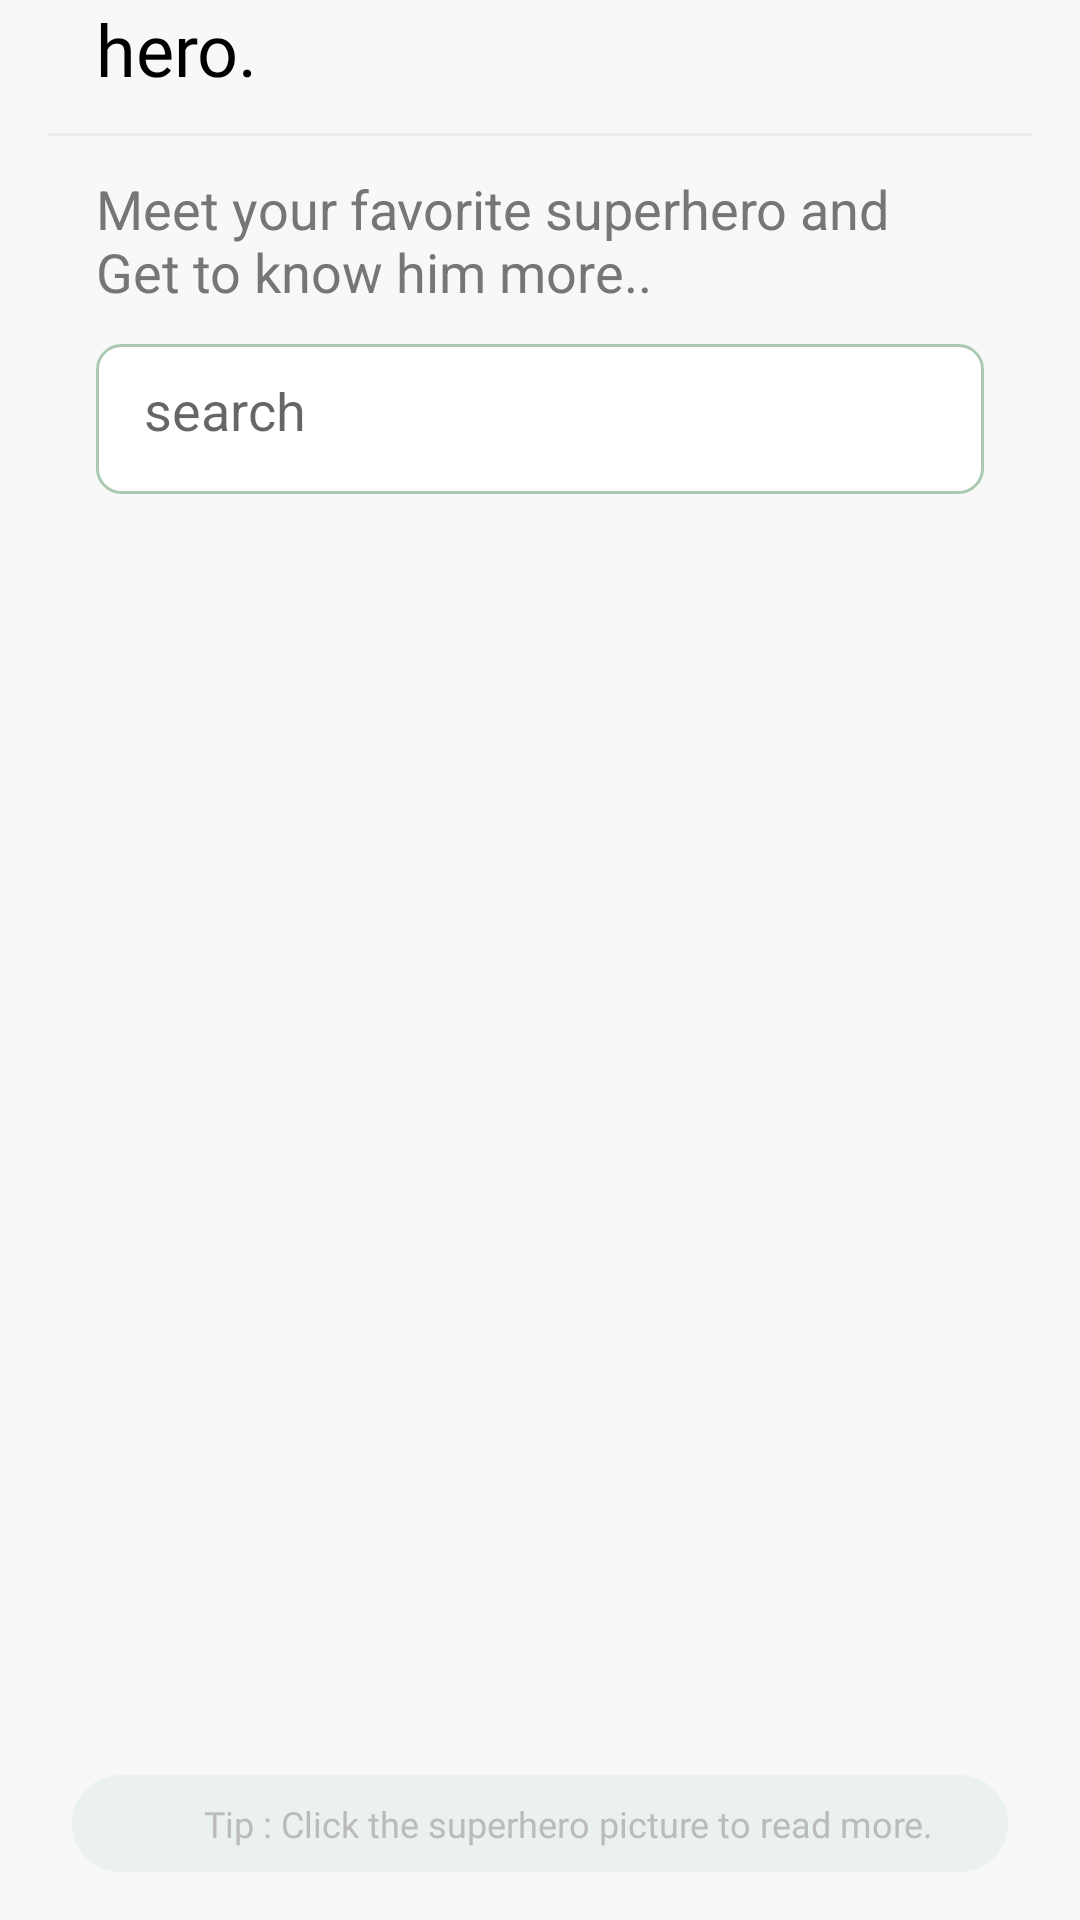

Reconstruct the res/layout file that produces this screen, plus the resources it refers to.
<!-- AndroidManifest.xml: application theme splashScreenTheme -->
<!-- res/layout/fragment_home.xml -->
<androidx.constraintlayout.widget.ConstraintLayout xmlns:android="http://schemas.android.com/apk/res/android"
    xmlns:app="http://schemas.android.com/apk/res-auto"
    xmlns:tools="http://schemas.android.com/tools"
    android:layout_width="match_parent"
    android:layout_height="match_parent"
    android:background="@color/background"
    tools:context=".ui.home.HomeFragment">

    <TextView
        android:id="@+id/textView"
        android:layout_width="wrap_content"
        android:layout_height="wrap_content"
        android:layout_marginStart="32dp"
        android:fontFamily="@font/lora_bold"
        android:text="@string/hero"
        android:textColor="@color/black"
        android:textSize="24sp"
        app:layout_constraintStart_toStartOf="parent"
        app:layout_constraintTop_toTopOf="parent" />

    <View
        android:id="@+id/break_line"
        android:layout_width="0dp"
        android:layout_height="1dp"
        android:layout_marginVertical="12dp"
        android:layout_marginStart="16dp"
        android:layout_marginEnd="16dp"
        android:background="@color/lightGrey"
        android:transitionName="@string/line_transition"
        app:layout_constraintEnd_toEndOf="parent"
        app:layout_constraintStart_toStartOf="parent"
        app:layout_constraintTop_toBottomOf="@+id/textView" />

    <TextView
        android:id="@+id/textView2"
        android:layout_width="0dp"
        android:layout_height="wrap_content"
        android:layout_marginStart="32dp"
        android:layout_marginTop="12dp"
        android:layout_marginEnd="32dp"
        android:text="@string/meet_your_favorite_superhero_and_get_to_know_him_more"
        android:textColor="@color/headerText"
        android:textSize="@dimen/text18sp"
        app:layout_constraintEnd_toEndOf="parent"
        app:layout_constraintStart_toStartOf="parent"
        app:layout_constraintTop_toBottomOf="@+id/break_line" />

    <ImageView
        android:id="@+id/clear_text_image"
        android:layout_width="wrap_content"
        android:layout_height="wrap_content"
        android:layout_marginEnd="16dp"
        android:elevation="1dp"
        android:src="@drawable/ic_baseline_close_24"
        android:transitionName="@string/clear_transition"
        app:layout_constraintBottom_toBottomOf="@+id/search_bar"
        app:layout_constraintEnd_toEndOf="@+id/search_bar"
        app:layout_constraintTop_toTopOf="@+id/search_bar"
        tools:ignore="ContentDescription" />

    <EditText
        android:id="@+id/search_bar"
        style="@style/SearchBar"
        android:layout_width="0dp"
        android:layout_height="50dp"
        android:layout_marginStart="32dp"
        android:layout_marginEnd="32dp"
        android:clickable="true"
        android:focusable="true"
        android:transitionName="@string/search_transition"
        app:layout_constraintEnd_toEndOf="parent"
        app:layout_constraintStart_toStartOf="parent"
        app:layout_constraintTop_toBottomOf="@+id/textView2"
        tools:ignore="Autofill,LabelFor,TextFields" />

    <androidx.recyclerview.widget.RecyclerView
        android:id="@+id/recycler_hero"
        android:layout_width="match_parent"
        android:layout_height="480dp"
        android:layout_marginTop="8dp"
        android:orientation="horizontal"
        app:layoutManager="androidx.recyclerview.widget.LinearLayoutManager"
        app:layout_constraintEnd_toEndOf="parent"
        app:layout_constraintHorizontal_bias="0.0"
        app:layout_constraintStart_toStartOf="parent"
        app:layout_constraintTop_toBottomOf="@+id/search_bar"
        app:spanCount="2"
        tools:listitem="@layout/item_hero" />

    <LinearLayout
        android:layout_width="0dp"
        android:layout_height="wrap_content"
        android:layout_marginStart="24dp"
        android:layout_marginEnd="24dp"
        android:layout_marginBottom="16dp"
        android:background="@drawable/hint_background"
        android:padding="8dp"
        app:layout_constraintBottom_toBottomOf="parent"
        app:layout_constraintEnd_toEndOf="parent"
        app:layout_constraintStart_toStartOf="parent">

        <ImageView
            android:id="@+id/imageView"
            android:layout_width="wrap_content"
            android:layout_height="wrap_content"
            android:layout_marginStart="12dp"
            android:src="@drawable/ic_baseline_error_outline_24"
            app:layout_constraintBottom_toBottomOf="parent"
            app:layout_constraintStart_toStartOf="parent"
            app:layout_constraintTop_toTopOf="parent"
            app:tint="@color/hintText" />

        <TextView
            android:layout_width="wrap_content"
            android:layout_height="wrap_content"
            android:layout_marginStart="24dp"
            android:fontFamily="@font/lora"
            android:text="@string/tip_click_the_superhero_picture_to_read_more"
            android:textColor="@color/hintText"
            android:textSize="12sp"
            app:layout_constraintBottom_toBottomOf="parent"
            app:layout_constraintStart_toEndOf="@+id/imageView"
            app:layout_constraintTop_toTopOf="parent" />

    </LinearLayout>

</androidx.constraintlayout.widget.ConstraintLayout>
<!-- res/layout/item_hero.xml (included above) -->
<?xml version="1.0" encoding="utf-8"?>
<androidx.cardview.widget.CardView xmlns:android="http://schemas.android.com/apk/res/android"
    xmlns:app="http://schemas.android.com/apk/res-auto"
    xmlns:tools="http://schemas.android.com/tools"
    android:id="@+id/card_hero"
    android:layout_width="275dp"
    android:layout_height="432dp"
    android:layout_margin="16dp"
    android:backgroundTint="@color/textColor"
    app:cardCornerRadius="10dp"
    app:cardElevation="24dp">

    <androidx.constraintlayout.widget.ConstraintLayout
        android:layout_width="match_parent"
        android:layout_height="match_parent">

        <com.google.android.material.imageview.ShapeableImageView
            android:id="@+id/hero_image"
            android:layout_width="0dp"
            android:layout_height="0dp"
            android:scaleType="centerCrop"
            android:transitionName="@string/image_transition"
            app:layout_constraintBottom_toBottomOf="parent"
            app:layout_constraintEnd_toEndOf="parent"
            app:layout_constraintHorizontal_bias="0.0"
            app:layout_constraintStart_toStartOf="parent"
            app:layout_constraintTop_toTopOf="parent"
            app:layout_constraintVertical_bias="0.0"
            app:shapeAppearanceOverlay="@style/ShapeAppearanceOverlay.App.CornerSize10Percent"
            tools:src="@tools:sample/avatars" />

        <androidx.constraintlayout.widget.ConstraintLayout
            android:id="@+id/pargraf"
            android:layout_width="0dp"
            android:layout_height="86dp"
            android:background="@drawable/header_shape"
            app:layout_constraintBottom_toBottomOf="parent"
            app:layout_constraintEnd_toEndOf="parent"
            app:layout_constraintHorizontal_bias="0.0"
            app:layout_constraintStart_toStartOf="parent">

            <TextView
                android:id="@+id/hero_name"
                android:layout_width="wrap_content"
                android:layout_height="wrap_content"
                android:layout_marginStart="8dp"
                android:layout_marginTop="8dp"
                android:fontFamily="@font/lora_bold"
                android:textColor="@color/white"
                android:textSize="@dimen/text18sp"
                android:textStyle="bold"
                app:layout_constraintStart_toStartOf="parent"
                app:layout_constraintTop_toTopOf="parent"
                tools:text="Super Man" />

            <TextView
                android:id="@+id/hero_description"
                android:layout_width="240dp"
                android:layout_height="wrap_content"
                android:layout_marginStart="8dp"
                android:fontFamily="@font/lora_bold"
                android:lines="2"
                android:textColor="@color/white"
                app:layout_constraintStart_toStartOf="parent"
                app:layout_constraintTop_toBottomOf="@+id/hero_name"
                tools:text="Batman Family, Batman Incorporated, Justice League" />
        </androidx.constraintlayout.widget.ConstraintLayout>

    </androidx.constraintlayout.widget.ConstraintLayout>

</androidx.cardview.widget.CardView>
<!-- resources referenced by this layout -->
<resources>
  <color name="background">#F8F8F8</color>
  <color name="black">#FF000000</color>
  <color name="headerText">#767676</color>
  <color name="hintText">#BBBBBB</color>
  <color name="lightGrey">#EBEBEB</color>
  <color name="textColor">#476740</color>
  <color name="white">#FFFFFFFF</color>
  <dimen name="text18sp">18sp</dimen>
  <!-- drawable header_shape (drawable) -->
  <?xml version="1.0" encoding="utf-8"?>
  <shape xmlns:android="http://schemas.android.com/apk/res/android"
      android:shape="rectangle">
  
      <solid android:color="#61000000" />
  
      <corners
          android:bottomLeftRadius="10dp"
          android:bottomRightRadius="10dp" />
  </shape>
  <!-- drawable hint_background (drawable) -->
  <?xml version="1.0" encoding="utf-8"?>
  <shape xmlns:android="http://schemas.android.com/apk/res/android"
      android:shape="rectangle">
  
      <corners android:radius="25dp" />
      <solid android:color="#1A75B086" />
  
  </shape>
  <string name="clear_transition">clear_transition</string>
  <string name="hero">hero.</string>
  <string name="image_transition">imageTransition</string>
  <string name="line_transition">line_transition</string>
  <string name="meet_your_favorite_superhero_and_get_to_know_him_more">Meet your favorite superhero and Get to know him more..</string>
  <string name="search_transition">searchTransition</string>
  <string name="tip_click_the_superhero_picture_to_read_more">Tip : Click the superhero picture to read more.</string>
  <style name="SearchBar">
          <item name="android:padding">@dimen/padding2x</item>
          <item name="android:layout_marginVertical">@dimen/text1x</item>
          <item name="android:layout_marginHorizontal">@dimen/margin2x</item>
          <item name="android:drawablePadding">@dimen/padding1x</item>
          <item name="android:hint">@string/search</item>
          <item name="android:drawableStart">@drawable/ic_baseline_search_24</item>
          <item name="android:background">@drawable/shape_search_bar</item>
      </style>
  <style name="ShapeAppearanceOverlay.App.CornerSize10Percent" parent="">
          <item name="cornerSize">10dp</item>
      </style>
  <style name="splashScreenTheme" parent="Theme.MaterialComponents.Light.NoActionBar">
          <item name="android:windowBackground">@drawable/splash_image</item>
          <item name="android:statusBarColor">@color/white</item>
      </style>
  <dimen name="padding2x">16dp</dimen>
  <dimen name="text1x">12sp</dimen>
  <dimen name="margin2x">16dp</dimen>
  <dimen name="padding1x">8dp</dimen>
  <string name="search">search</string>
  <!-- drawable shape_search_bar (drawable) -->
  <?xml version="1.0" encoding="utf-8"?>
  <shape xmlns:android="http://schemas.android.com/apk/res/android"
      android:shape="rectangle">
      <solid android:color="@color/white" />
  
      <stroke
          android:width="1dp"
          android:color="@color/searchStroke" />
  
      <corners android:radius="@dimen/search_bar_corners_radius" />
  </shape>
  <!-- drawable splash_image (drawable) -->
  <?xml version="1.0" encoding="utf-8"?>
  <layer-list xmlns:android="http://schemas.android.com/apk/res/android">
  
      <item android:drawable="@color/white" />
      <item
          android:drawable="@drawable/ic_noun_crocodile_hero_3090253"
          android:gravity="center" />
  </layer-list>
  <color name="searchStroke">#AACAB3</color>
  <dimen name="search_bar_corners_radius">8dp</dimen>
  <!-- drawable ic_noun_crocodile_hero_3090253: vector/xml drawable (drawable, 20459 chars, omitted) -->
</resources>
